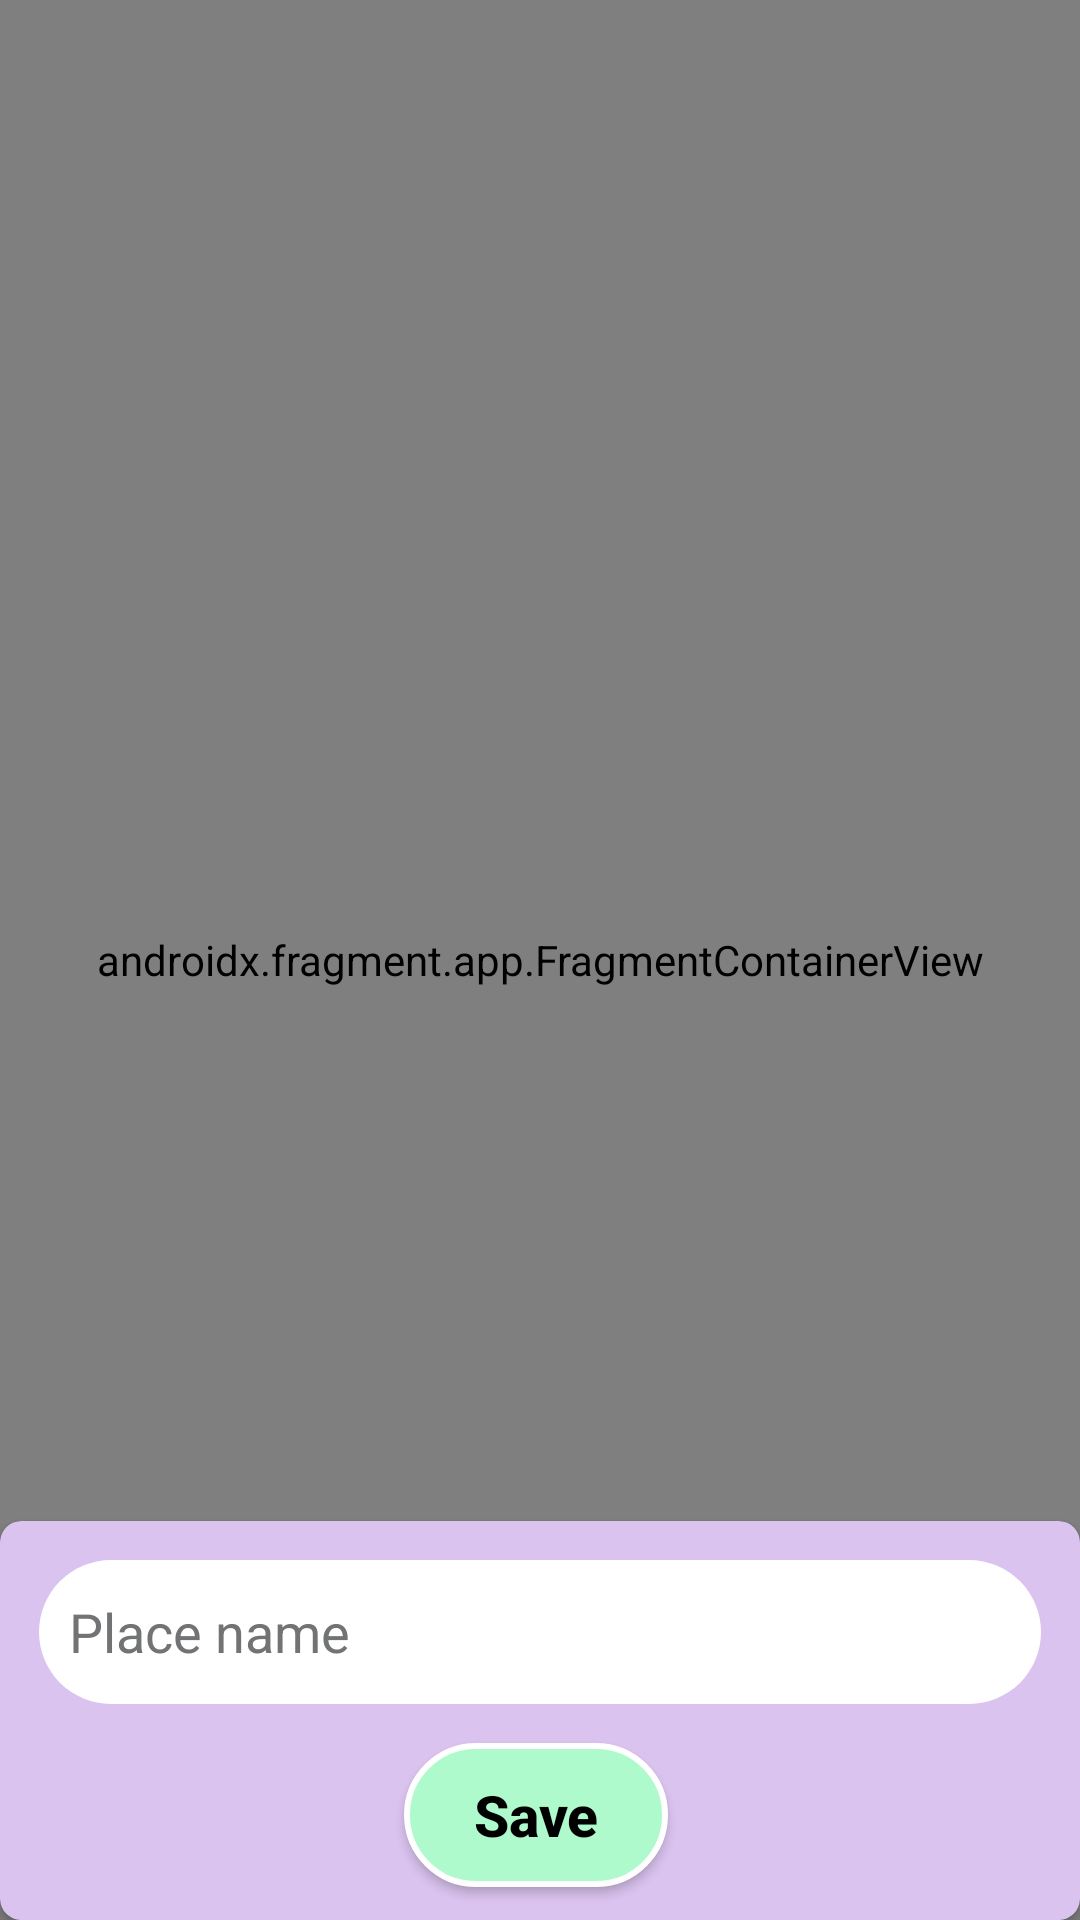

The Android layout XML behind this screen, and the referenced resources:
<!-- AndroidManifest.xml: application theme Theme.TravelBookKt -->
<!-- res/layout/activity_maps.xml -->
<?xml version="1.0" encoding="utf-8"?>
<androidx.constraintlayout.widget.ConstraintLayout xmlns:android="http://schemas.android.com/apk/res/android"
    xmlns:map="http://schemas.android.com/apk/res-auto"
    xmlns:tools="http://schemas.android.com/tools"
    android:layout_width="match_parent"
    android:layout_height="match_parent">


    <androidx.fragment.app.FragmentContainerView
        android:id="@+id/map"
        android:name="com.google.android.gms.maps.SupportMapFragment"
        android:layout_width="match_parent"
        android:layout_height="match_parent"
        tools:context=".view.MapsActivity" />

    <androidx.cardview.widget.CardView
        android:id="@+id/cardView2"
        android:layout_width="match_parent"
        android:layout_height="wrap_content"
        map:cardBackgroundColor="#DAC3EF"
        map:cardCornerRadius="7dp"
        map:layout_constraintBottom_toBottomOf="parent"
        map:layout_constraintEnd_toEndOf="parent"
        map:layout_constraintStart_toStartOf="parent">

        <androidx.constraintlayout.widget.ConstraintLayout
            android:layout_width="match_parent"
            android:layout_height="wrap_content">

            <androidx.appcompat.widget.AppCompatButton
                android:id="@+id/savePlaceButton"
                android:layout_width="wrap_content"
                android:layout_height="wrap_content"
                android:layout_marginBottom="11dp"
                android:background="@drawable/custom_save_place_button"
                android:onClick="savePlace"
                android:padding="11dp"
                android:text="@string/save"
                android:textAllCaps="false"
                android:textColor="@color/black"
                android:textSize="19sp"
                android:textStyle="bold"
                android:visibility="visible"
                map:layout_constraintBottom_toTopOf="@+id/deletePlaceButton"
                map:layout_constraintEnd_toEndOf="parent"
                map:layout_constraintHorizontal_bias="0.495"
                map:layout_constraintStart_toStartOf="parent" />

            <androidx.appcompat.widget.AppCompatButton
                android:id="@+id/deletePlaceButton"
                android:layout_width="wrap_content"
                android:layout_height="wrap_content"
                android:layout_marginBottom="11dp"
                android:background="@drawable/custom_delete_place_button"
                android:onClick="deletePlace"
                android:padding="11dp"
                android:text="@string/delete"
                android:textAllCaps="false"
                android:textColor="@color/black"
                android:textSize="19sp"
                android:textStyle="bold"
                android:visibility="gone"
                map:layout_constraintBottom_toBottomOf="parent"
                map:layout_constraintEnd_toEndOf="parent"
                map:layout_constraintHorizontal_bias="0.498"
                map:layout_constraintStart_toStartOf="parent" />

            <ProgressBar
                android:id="@+id/mapsProgressBar"
                style="?android:attr/progressBarStyle"
                android:layout_width="wrap_content"
                android:layout_height="wrap_content"

                android:layout_marginBottom="11dp"
                android:visibility="gone"
                map:layout_constraintBottom_toTopOf="@+id/deletePlaceButton"
                map:layout_constraintEnd_toEndOf="parent"
                map:layout_constraintHorizontal_bias="0.498"
                map:layout_constraintStart_toStartOf="parent" />

            <LinearLayout
                android:id="@+id/placeLayout"
                android:layout_width="match_parent"
                android:layout_height="wrap_content"
                android:layout_marginTop="13dp"

                android:layout_marginBottom="13dp"
                android:orientation="horizontal"
                android:visibility="visible"
                map:layout_constraintBottom_toTopOf="@+id/savePlaceButton"
                map:layout_constraintEnd_toEndOf="parent"
                map:layout_constraintStart_toStartOf="parent"
                map:layout_constraintTop_toTopOf="parent">


                <EditText
                    android:id="@+id/placeNameText"
                    android:layout_width="match_parent"

                    android:layout_height="wrap_content"
                    android:layout_marginStart="13dp"
                    android:layout_marginEnd="13dp"
                    android:background="@drawable/custom_place_name_textline"

                    android:ems="10"
                    android:hint="@string/place_name"
                    android:importantForAutofill="no"
                    android:inputType="textPersonName"
                    android:maxLength="29"
                    android:minHeight="48dp"
                    android:textColorHint="#727375" />
            </LinearLayout>


        </androidx.constraintlayout.widget.ConstraintLayout>

    </androidx.cardview.widget.CardView>


</androidx.constraintlayout.widget.ConstraintLayout>
<!-- resources referenced by this layout -->
<resources>
  <color name="black">#FF000000</color>
  <!-- drawable custom_delete_place_button (drawable) -->
  <?xml version="1.0" encoding="utf-8"?>
  <shape xmlns:android="http://schemas.android.com/apk/res/android" android:shape="rectangle">
      <solid android:color="#FF87A9"  />
      <corners android:radius="113dp"  />
      <stroke android:width="2dp" android:color="@color/white"/>
  </shape>
  <!-- drawable custom_place_name_textline (drawable) -->
  <?xml version="1.0" encoding="utf-8"?>
  <shape xmlns:android="http://schemas.android.com/apk/res/android">
      <solid android:color="@color/white"/>
      <corners android:radius="33dp"/>
      <padding android:right="10dp" android:left="10dp" android:bottom="10dp" android:top="10dp"/>
  </shape>
  <!-- drawable custom_save_place_button (drawable) -->
  <?xml version="1.0" encoding="utf-8"?>
  <shape xmlns:android="http://schemas.android.com/apk/res/android" android:shape="rectangle">
  
      <solid android:color="#AEFACD"  />
      <corners android:radius="113dp"  />
      <stroke android:width="2dp" android:color="@color/white"/>
  </shape>
  <string name="delete">Delete</string>
  <string name="place_name">Place name</string>
  <string name="save">Save</string>
  <style name="Theme.TravelBookKt" parent="Theme.MaterialComponents.DayNight.DarkActionBar">
          
          <item name="colorPrimary">@color/purple_500</item>
          <item name="colorPrimaryVariant">@color/purple_700</item>
          <item name="colorOnPrimary">@color/white</item>
          
          <item name="colorSecondary">@color/teal_200</item>
          <item name="colorSecondaryVariant">@color/teal_700</item>
          <item name="colorOnSecondary">@color/black</item>
          
          <item name="android:statusBarColor">?attr/colorPrimaryVariant</item>
          
      </style>
  <color name="white">#FFFFFFFF</color>
  <color name="purple_500">#FF6200EE</color>
  <color name="purple_700">#FF3700B3</color>
  <color name="teal_200">#B388FF</color>
  <color name="teal_700">#FF018786</color>
</resources>
